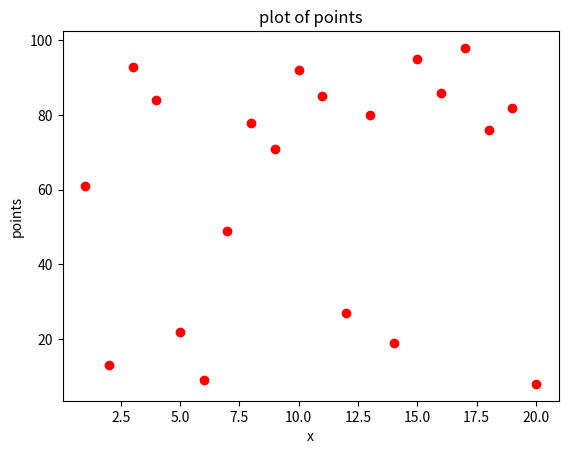

Write the Python code that produced this figure.
import random
import matplotlib.pyplot as plt

# declarações
size = 20
x = []

# comandos iniciais
for i in range(1, size+1):
    x.append(i)

#  funções
def gen_random_list():
    return random.sample(range(1, 101), size)

def gen_order_list():
    list = random.sample(range(1, 101), size)    #creating a list in range 0 to 100
    list.sort()    # ordering
    return list

def gen_graph(list, title='plot of points'):
    plt.cla()
    plt.clf()
    #plt.close()
    plt.title(title)
    plt.xlabel('x')
    plt.ylabel('points')
    plt.plot( x , list , 'ro')
    plt.show()


# programa principal main
list_numbers_any = gen_random_list()
list_numbers_order = gen_order_list()

print(list_numbers_order)
print(list_numbers_any)

search_number_order = random.choice(list_numbers_order)
print(search_number_order)
search_number_any = random.choice(list_numbers_any)
print(search_number_any)
gen_graph(list_numbers_order)
gen_graph(list_numbers_any)
